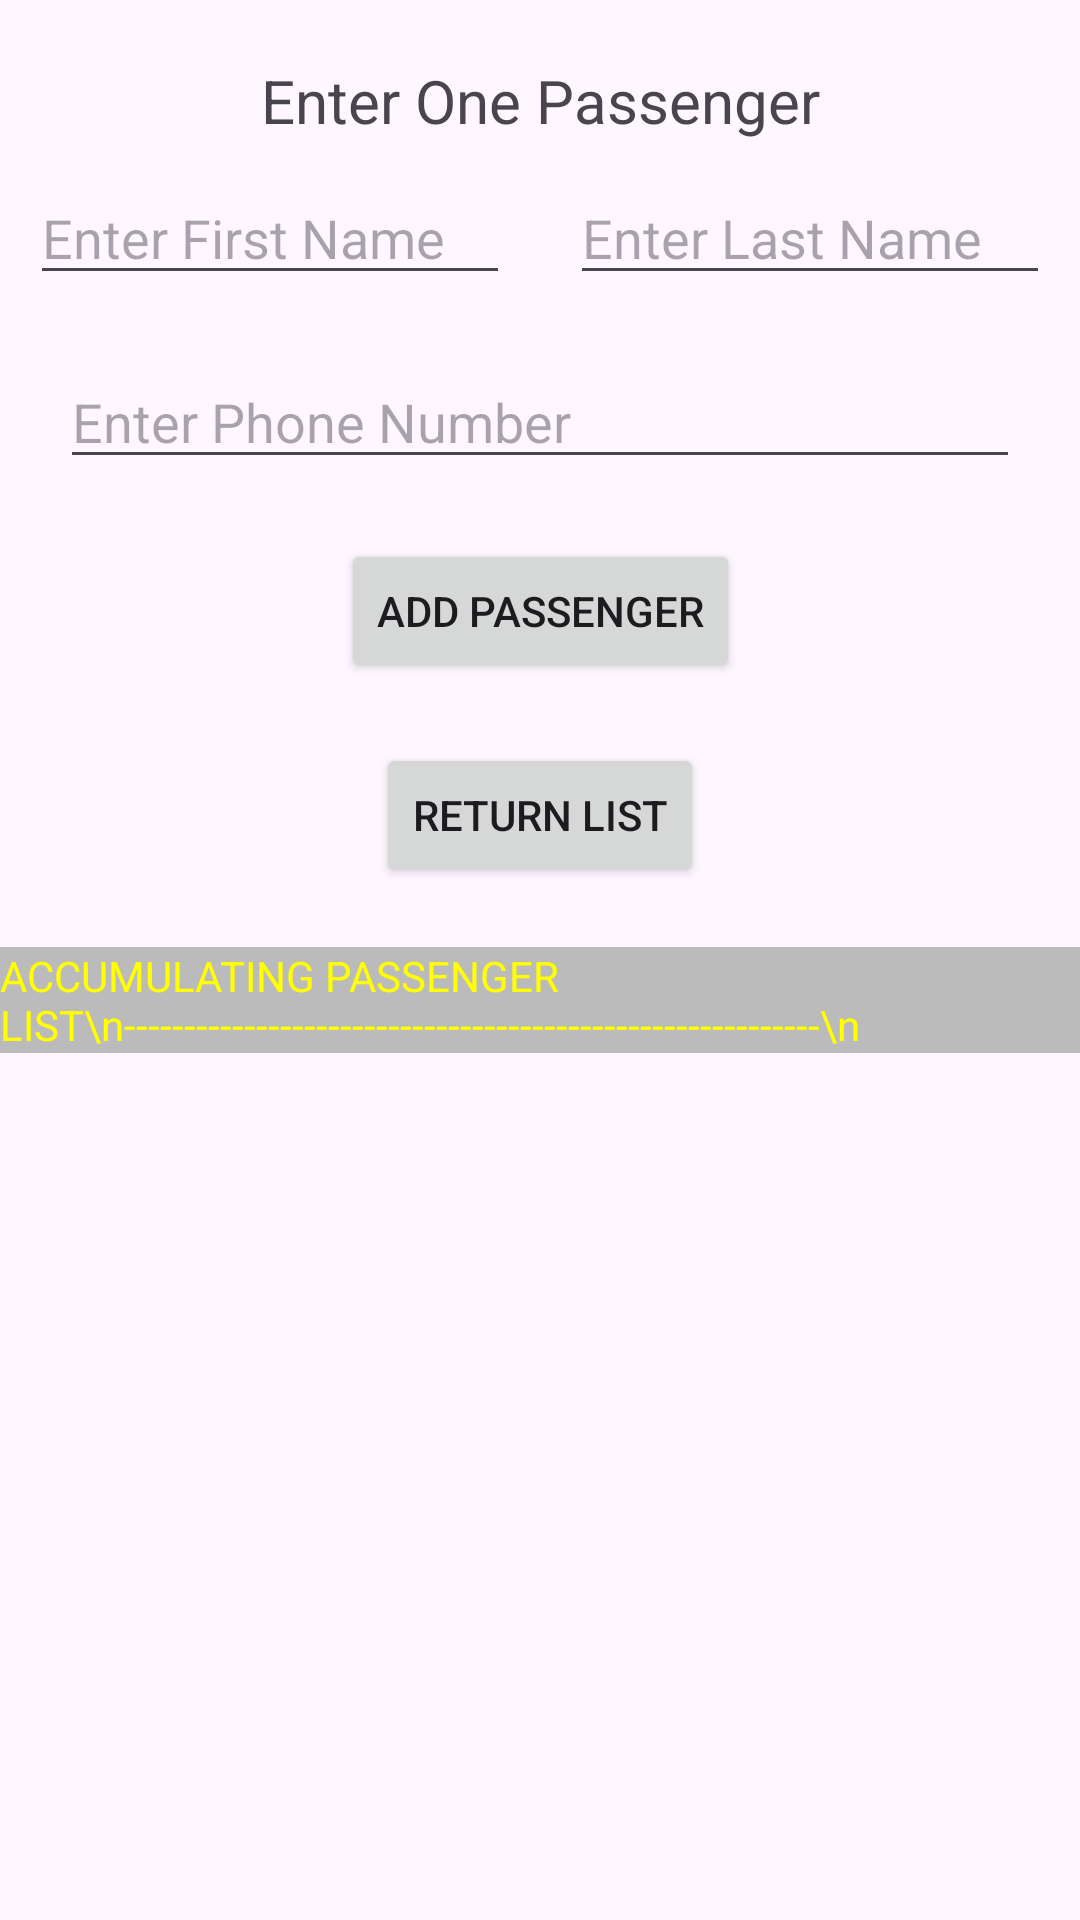

Layout XML and referenced resources for this Android screen:
<!-- AndroidManifest.xml: application theme Theme.GetPassengers -->
<!-- res/layout/activity_get_passengers.xml -->
<?xml version="1.0" encoding="utf-8"?>
<androidx.constraintlayout.widget.ConstraintLayout
    xmlns:android="http://schemas.android.com/apk/res/android"
    xmlns:app="http://schemas.android.com/apk/res-auto"
    android:layout_width="match_parent"
    android:layout_height="match_parent">

    
    <TextView
        android:id="@+id/header_text"
        android:layout_width="wrap_content"
        android:layout_height="wrap_content"
        android:text="Enter One Passenger"
        android:textSize="20sp"
        app:layout_constraintTop_toTopOf="parent"
        app:layout_constraintStart_toStartOf="parent"
        app:layout_constraintEnd_toEndOf="parent"
        android:layout_margin="20dp"/>

    
    <EditText
        android:id="@+id/first_name"
        android:layout_width="0dp"
        android:layout_height="wrap_content"
        android:hint="Enter First Name"
        app:layout_constraintTop_toBottomOf="@id/header_text"
        app:layout_constraintStart_toStartOf="parent"
        app:layout_constraintEnd_toStartOf="@id/last_name"
        android:layout_margin="10dp"/>

    
    <EditText
        android:id="@+id/last_name"
        android:layout_width="0dp"
        android:layout_height="wrap_content"
        android:hint="Enter Last Name"
        app:layout_constraintTop_toBottomOf="@id/header_text"
        app:layout_constraintStart_toEndOf="@id/first_name"
        app:layout_constraintEnd_toEndOf="parent"
        android:layout_margin="10dp"/>

    
    <EditText
        android:id="@+id/phone_number"
        android:layout_width="match_parent"
        android:layout_height="wrap_content"
        android:hint="Enter Phone Number"
        app:layout_constraintTop_toBottomOf="@id/first_name"
        app:layout_constraintStart_toStartOf="parent"
        android:layout_margin="20dp"/>

    
    <Button
        android:id="@+id/add_button"
        android:layout_width="wrap_content"
        android:layout_height="wrap_content"
        android:text="ADD PASSENGER"
        android:onClick="enterPassenger"
        app:layout_constraintTop_toBottomOf="@id/phone_number"
        app:layout_constraintStart_toStartOf="parent"
        app:layout_constraintEnd_toEndOf="parent"
        android:layout_margin="20dp"/>

    
    <Button
        android:id="@+id/back_to_main"
        android:layout_width="wrap_content"
        android:layout_height="wrap_content"
        android:text="RETURN LIST"
        android:onClick="backToMain"
        app:layout_constraintTop_toBottomOf="@id/add_button"
        app:layout_constraintStart_toStartOf="parent"
        app:layout_constraintEnd_toEndOf="parent"
        android:layout_margin="20dp"/>

    
    <TextView
        android:id="@+id/accum_list"
        android:layout_width="wrap_content"
        android:layout_height="wrap_content"
        android:textColor="@color/yellow"
        android:background="@color/grey"
        android:text="ACCUMULATING PASSENGER LIST\n----------------------------------------------------------\n"
        app:layout_constraintTop_toBottomOf="@id/back_to_main"
        app:layout_constraintStart_toStartOf="parent"
        app:layout_constraintEnd_toEndOf="parent"
        android:layout_margin="20dp"/>
</androidx.constraintlayout.widget.ConstraintLayout>
<!-- resources referenced by this layout -->
<resources>
  <color name="grey">#FFBBBBBB</color>
  <color name="yellow">#FFFFFF00</color>
  <style name="Theme.GetPassengers" parent="Base.Theme.GetPassengers" />
  <style name="Base.Theme.GetPassengers" parent="Theme.Material3.DayNight.NoActionBar">
          
          
      </style>
</resources>
